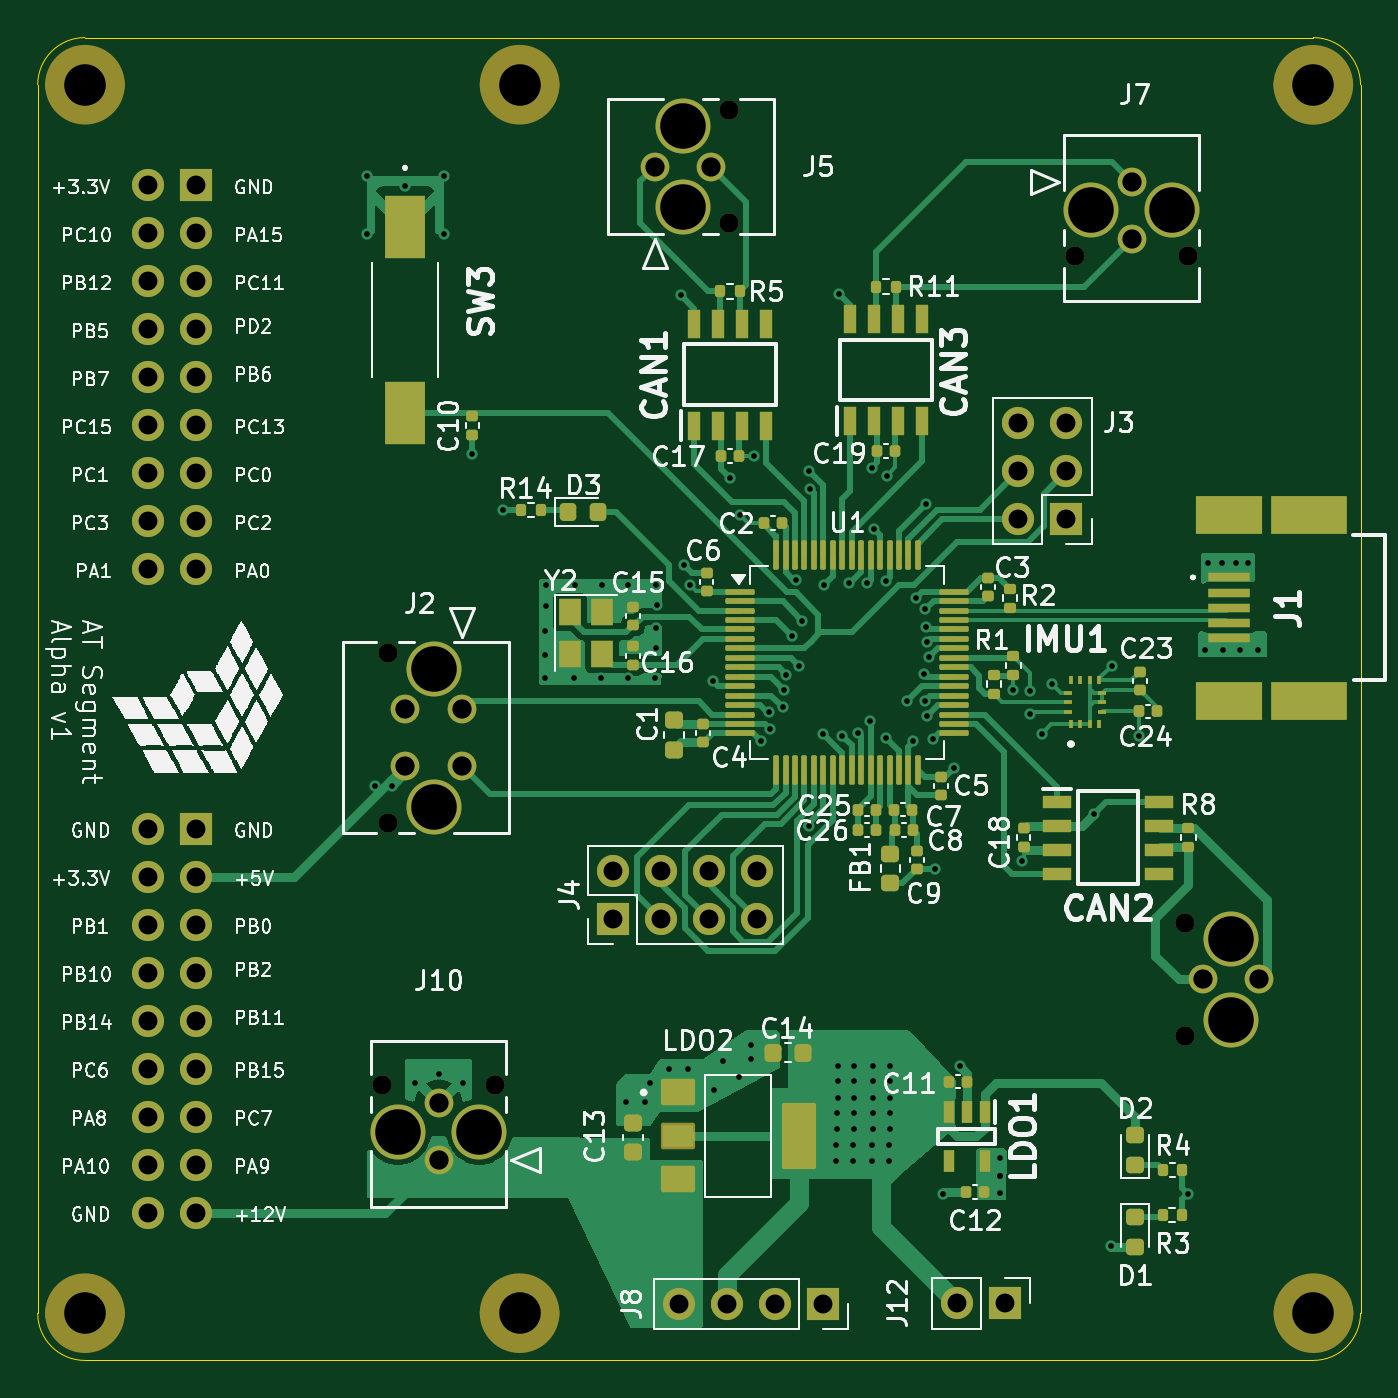
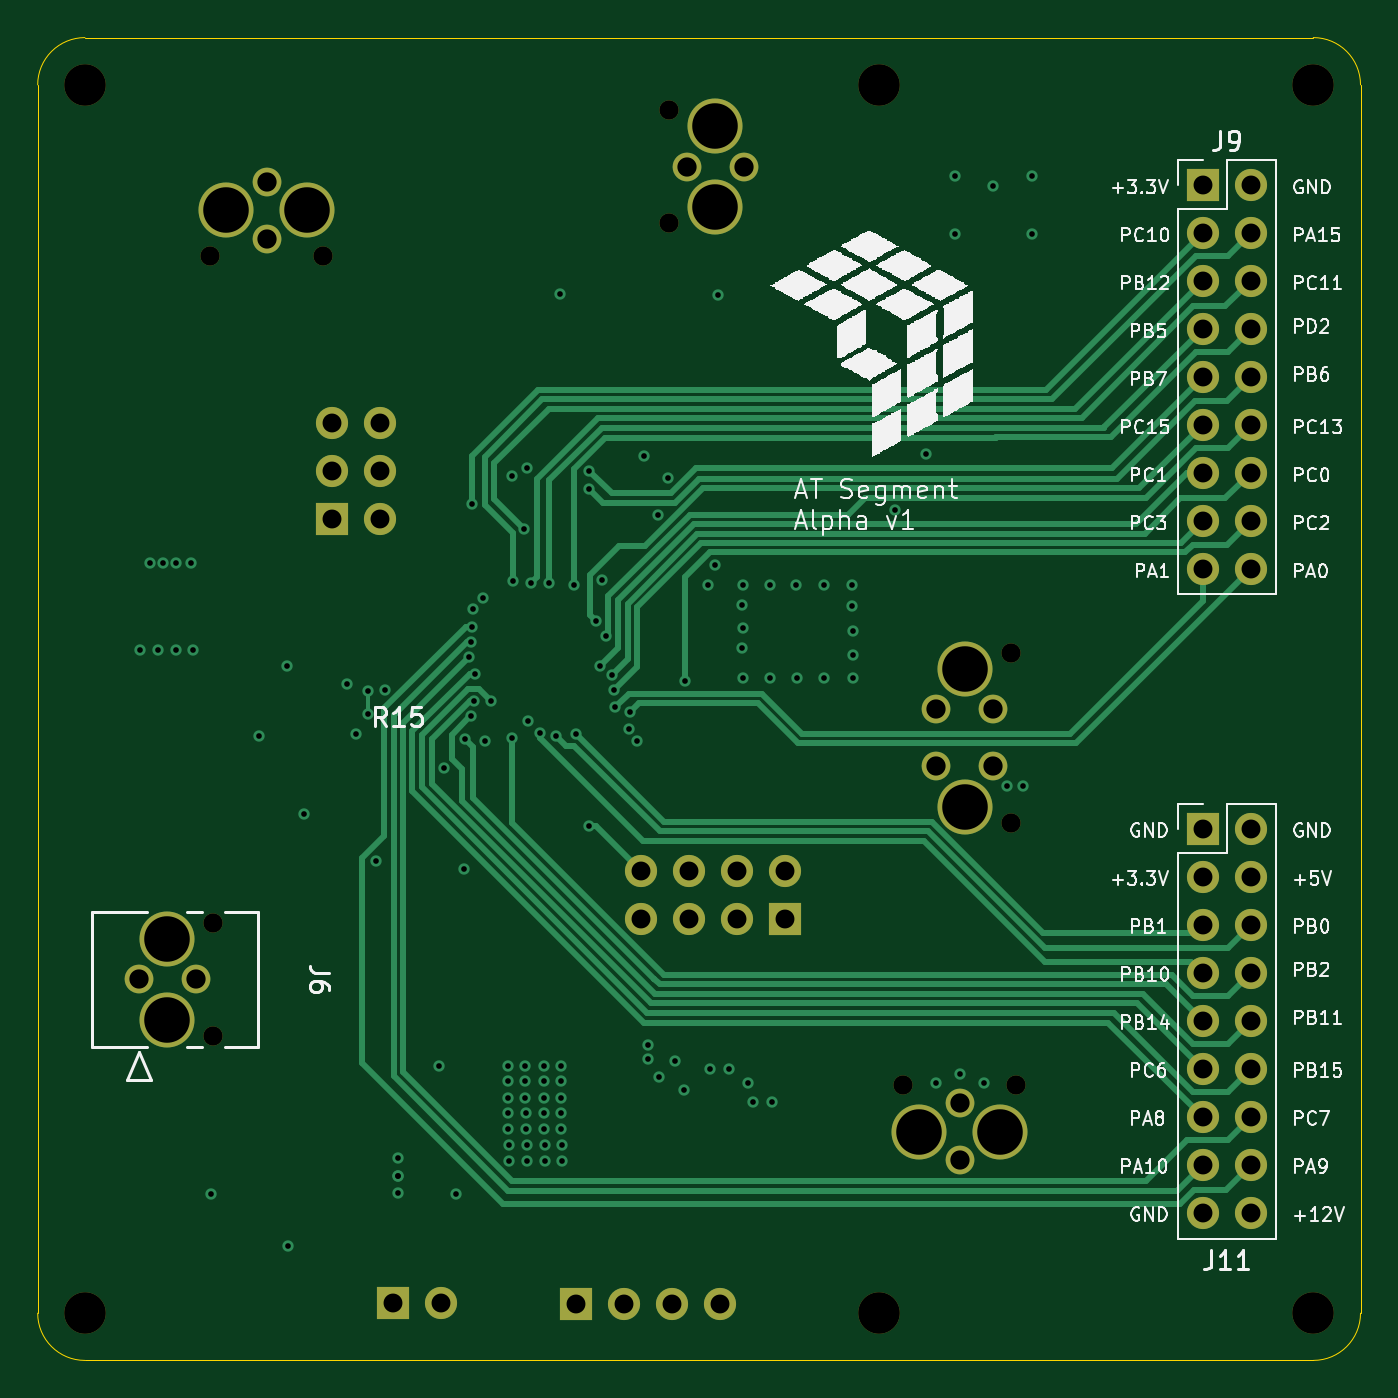
Circuit board: 12 layer files. Board 70.0 x 70.0 mm.
- bottom_copper: Modubot-B_Cu.gbr (19887 bytes)
- bottom_mask: Modubot-B_Mask.gbr (3439 bytes)
- paste: Modubot-B_Paste.gbr (450 bytes)
- bottom_silk: Modubot-B_Silkscreen.gbr (184273 bytes)
- outline: Modubot-Edge_Cuts.gbr (990 bytes)
- top_copper: Modubot-F_Cu.gbr (64823 bytes)
- top_mask: Modubot-F_Mask.gbr (13173 bytes)
- paste: Modubot-F_Paste.gbr (9073 bytes)
- top_silk: Modubot-F_Silkscreen.gbr (267894 bytes)
- inner_copper: Modubot-In1_Cu.gbr (188286 bytes)
- inner_copper: Modubot-In2_Cu.gbr (227282 bytes)
- drill: Modubot.drl (4507 bytes)

=== bottom_copper: Modubot-B_Cu.gbr (19887 bytes, source omitted) ===
=== bottom_mask: Modubot-B_Mask.gbr ===
%TF.GenerationSoftware,KiCad,Pcbnew,8.0.4*%
%TF.CreationDate,2024-08-28T23:49:55-07:00*%
%TF.ProjectId,Modubot,4d6f6475-626f-4742-9e6b-696361645f70,rev?*%
%TF.SameCoordinates,Original*%
%TF.FileFunction,Soldermask,Bot*%
%TF.FilePolarity,Negative*%
%FSLAX46Y46*%
G04 Gerber Fmt 4.6, Leading zero omitted, Abs format (unit mm)*
G04 Created by KiCad (PCBNEW 8.0.4) date 2024-08-28 23:49:55*
%MOMM*%
%LPD*%
G01*
G04 APERTURE LIST*
%ADD10C,2.200000*%
%ADD11C,1.020000*%
%ADD12C,1.520000*%
%ADD13C,2.909999*%
%ADD14R,1.700000X1.700000*%
%ADD15O,1.700000X1.700000*%
G04 APERTURE END LIST*
D10*
%TO.C,H3*%
X113360200Y-73914000D03*
%TD*%
D11*
%TO.C,J7*%
X171750000Y-83000000D03*
X165750012Y-83000000D03*
D12*
X168750011Y-79060000D03*
X168750011Y-82059999D03*
D13*
X166600013Y-80560000D03*
X170900009Y-80560000D03*
%TD*%
D14*
%TO.C,J8*%
X152400000Y-138430000D03*
D15*
X149860000Y-138430000D03*
X147320000Y-138430000D03*
X144780000Y-138430000D03*
%TD*%
D11*
%TO.C,J10*%
X129080011Y-126870000D03*
X135079999Y-126870000D03*
D12*
X132080000Y-130810000D03*
X132080000Y-127810001D03*
D13*
X134229998Y-129310000D03*
X129930002Y-129310000D03*
%TD*%
D14*
%TO.C,J3*%
X165300000Y-96900000D03*
D15*
X162760000Y-96900000D03*
X165300000Y-94360000D03*
X162760000Y-94360000D03*
X165300000Y-91820000D03*
X162760000Y-91820000D03*
%TD*%
D11*
%TO.C,J5*%
X147440001Y-75250011D03*
X147440001Y-81249999D03*
D12*
X143500001Y-78250000D03*
X146500000Y-78250000D03*
D13*
X145000001Y-80399998D03*
X145000001Y-76100002D03*
%TD*%
D10*
%TO.C,H2*%
X178360000Y-73920000D03*
%TD*%
D11*
%TO.C,J2*%
X129370000Y-112959984D03*
X129370000Y-103960002D03*
D12*
X133310000Y-106960001D03*
X133310000Y-109960000D03*
X130310001Y-106960001D03*
X130310001Y-109960000D03*
D13*
X131810000Y-104810003D03*
X131810000Y-112109998D03*
%TD*%
D10*
%TO.C,H1*%
X178370000Y-138920000D03*
%TD*%
%TO.C,H4*%
X136360000Y-138920000D03*
%TD*%
D14*
%TO.C,J12*%
X162052000Y-138405000D03*
D15*
X159512000Y-138405000D03*
%TD*%
D14*
%TO.C,J4*%
X141325600Y-118059200D03*
D15*
X141325600Y-115519200D03*
X143865600Y-118059200D03*
X143865600Y-115519200D03*
X146405600Y-118059200D03*
X146405600Y-115519200D03*
X148945600Y-118059200D03*
X148945600Y-115519200D03*
%TD*%
D10*
%TO.C,H3*%
X136360200Y-73914000D03*
%TD*%
%TO.C,H4*%
X113360000Y-138920000D03*
%TD*%
D14*
%TO.C,J11*%
X119210000Y-113320000D03*
D15*
X116670000Y-113320000D03*
X119210000Y-115860000D03*
X116670000Y-115860000D03*
X119210000Y-118400000D03*
X116670000Y-118400000D03*
X119210000Y-120940000D03*
X116670000Y-120940000D03*
X119210000Y-123480000D03*
X116670000Y-123480000D03*
X119210000Y-126020000D03*
X116670000Y-126020000D03*
X119210000Y-128560000D03*
X116670000Y-128560000D03*
X119210000Y-131100000D03*
X116670000Y-131100000D03*
X119210000Y-133640000D03*
X116670000Y-133640000D03*
%TD*%
D11*
%TO.C,J6*%
X171560000Y-118250011D03*
X171560000Y-124249999D03*
D12*
X175500000Y-121250000D03*
X172500001Y-121250000D03*
D13*
X174000000Y-123399998D03*
X174000000Y-119100002D03*
%TD*%
D14*
%TO.C,J9*%
X119210000Y-79220000D03*
D15*
X116670000Y-79220000D03*
X119210000Y-81760000D03*
X116670000Y-81760000D03*
X119210000Y-84300000D03*
X116670000Y-84300000D03*
X119210000Y-86840000D03*
X116670000Y-86840000D03*
X119210000Y-89380000D03*
X116670000Y-89380000D03*
X119210000Y-91920000D03*
X116670000Y-91920000D03*
X119210000Y-94460000D03*
X116670000Y-94460000D03*
X119210000Y-97000000D03*
X116670000Y-97000000D03*
X119210000Y-99540000D03*
X116670000Y-99540000D03*
%TD*%
M02*

=== paste: Modubot-B_Paste.gbr ===
%TF.GenerationSoftware,KiCad,Pcbnew,8.0.4*%
%TF.CreationDate,2024-08-28T23:49:55-07:00*%
%TF.ProjectId,Modubot,4d6f6475-626f-4742-9e6b-696361645f70,rev?*%
%TF.SameCoordinates,Original*%
%TF.FileFunction,Paste,Bot*%
%TF.FilePolarity,Positive*%
%FSLAX46Y46*%
G04 Gerber Fmt 4.6, Leading zero omitted, Abs format (unit mm)*
G04 Created by KiCad (PCBNEW 8.0.4) date 2024-08-28 23:49:55*
%MOMM*%
%LPD*%
G01*
G04 APERTURE LIST*
G04 APERTURE END LIST*
M02*

=== bottom_silk: Modubot-B_Silkscreen.gbr (184273 bytes, source omitted) ===
=== outline: Modubot-Edge_Cuts.gbr ===
%TF.GenerationSoftware,KiCad,Pcbnew,8.0.4*%
%TF.CreationDate,2024-08-28T23:49:55-07:00*%
%TF.ProjectId,Modubot,4d6f6475-626f-4742-9e6b-696361645f70,rev?*%
%TF.SameCoordinates,Original*%
%TF.FileFunction,Profile,NP*%
%FSLAX46Y46*%
G04 Gerber Fmt 4.6, Leading zero omitted, Abs format (unit mm)*
G04 Created by KiCad (PCBNEW 8.0.4) date 2024-08-28 23:49:55*
%MOMM*%
%LPD*%
G01*
G04 APERTURE LIST*
%TA.AperFunction,Profile*%
%ADD10C,0.050000*%
%TD*%
G04 APERTURE END LIST*
D10*
X178360000Y-71420000D02*
G75*
G02*
X180860000Y-73920000I0J-2500000D01*
G01*
X180860000Y-73920000D02*
X180860000Y-138920000D01*
X113360000Y-141420000D02*
G75*
G02*
X110860000Y-138920000I0J2500000D01*
G01*
X113360000Y-71420000D02*
X178360000Y-71420000D01*
X178360000Y-141420000D02*
X113360000Y-141420000D01*
X110860000Y-138920000D02*
X110860000Y-73920000D01*
X110860000Y-73920000D02*
G75*
G02*
X113360000Y-71420000I2500000J0D01*
G01*
X180860000Y-138920000D02*
G75*
G02*
X178360000Y-141420000I-2500000J0D01*
G01*
M02*

=== top_copper: Modubot-F_Cu.gbr (64823 bytes, source omitted) ===
=== top_mask: Modubot-F_Mask.gbr (13173 bytes, source omitted) ===
=== paste: Modubot-F_Paste.gbr (9073 bytes, source omitted) ===
=== top_silk: Modubot-F_Silkscreen.gbr (267894 bytes, source omitted) ===
=== inner_copper: Modubot-In1_Cu.gbr (188286 bytes, source omitted) ===
=== inner_copper: Modubot-In2_Cu.gbr (227282 bytes, source omitted) ===
=== drill: Modubot.drl ===
M48
; DRILL file {KiCad 8.0.4} date 2024-08-28T23:49:52-0700
; FORMAT={-:-/ absolute / metric / decimal}
; #@! TF.CreationDate,2024-08-28T23:49:52-07:00
; #@! TF.GenerationSoftware,Kicad,Pcbnew,8.0.4
; #@! TF.FileFunction,MixedPlating,1,4
FMAT,2
METRIC
; #@! TA.AperFunction,Plated,PTH,ViaDrill
T1C0.300
; #@! TA.AperFunction,Plated,PTH,ComponentDrill
T2C1.000
; #@! TA.AperFunction,Plated,PTH,ComponentDrill
T3C1.020
; #@! TA.AperFunction,Plated,PTH,ComponentDrill
T4C2.410
; #@! TA.AperFunction,NonPlated,NPTH,ComponentDrill
T5C1.020
; #@! TA.AperFunction,NonPlated,NPTH,ComponentDrill
T6C2.200
%
G90
G05
T1
X128.27Y-78.74
X128.27Y-81.788
X128.727Y-110.998
X129.591Y-110.998
X130.302Y-79.248
X130.81Y-126.746
X132.08Y-126.238
X132.334Y-78.74
X132.334Y-81.788
X133.35Y-126.746
X133.858Y-93.472
X135.484Y-96.418
X137.719Y-102.819
X137.719Y-104.115
X137.719Y-105.308
X137.744Y-100.381
X137.744Y-101.524
X139.243Y-105.334
X139.268Y-100.406
X140.691Y-105.334
X140.716Y-100.406
X141.986Y-127.762
X142.088Y-105.334
X142.113Y-100.406
X143.002Y-127.762
X143.256Y-126.746
X143.535Y-105.308
X143.561Y-100.381
X143.561Y-102.667
X143.586Y-103.734
X143.612Y-101.448
X144.272Y-125.984
X144.882Y-85.065
X145.034Y-99.314
X145.288Y-125.984
X145.399Y-100.387
X146.609Y-105.479
X146.634Y-127.102
X147.142Y-125.578
X147.498Y-94.717
X147.98Y-126.416
X148.031Y-96.698
X148.59Y-124.714
X148.59Y-125.476
X148.755Y-93.548
X149.149Y-108.661
X149.535Y-107.122
X149.586Y-107.991
X150.292Y-106.858
X150.343Y-105.943
X150.48Y-105.155
X150.799Y-103.09
X151.003Y-100.101
X151.13Y-104.648
X151.323Y-102.286
X151.663Y-94.336
X151.685Y-113.163
X151.704Y-95.285
X152.4Y-108.255
X152.476Y-100.381
X153.111Y-130.023
X153.111Y-130.861
X153.162Y-128.346
X153.162Y-129.184
X153.187Y-125.832
X153.187Y-126.644
X153.187Y-127.508
X153.238Y-84.963
X153.445Y-108.378
X153.797Y-100.305
X154.0Y-130.023
X154.0Y-130.861
X154.051Y-128.346
X154.051Y-129.184
X154.076Y-125.832
X154.076Y-126.644
X154.076Y-127.508
X154.285Y-108.204
X154.762Y-100.305
X154.915Y-107.569
X154.991Y-94.183
X154.991Y-130.023
X154.991Y-130.861
X155.042Y-128.346
X155.042Y-129.184
X155.067Y-125.832
X155.067Y-126.644
X155.067Y-127.508
X155.118Y-97.409
X155.727Y-100.178
X155.753Y-108.509
X155.778Y-94.615
X155.905Y-130.023
X155.905Y-130.861
X155.956Y-128.346
X155.956Y-129.184
X155.981Y-125.832
X155.981Y-126.644
X155.981Y-127.508
X156.87Y-106.502
X157.201Y-108.636
X157.319Y-101.066
X157.734Y-105.08
X157.786Y-106.516
X157.836Y-101.676
X157.858Y-96.095
X157.877Y-102.585
X157.912Y-107.34
X157.918Y-103.384
X158.039Y-104.191
X158.242Y-108.534
X158.318Y-115.418
X158.75Y-132.588
X159.36Y-110.084
X159.639Y-125.857
X161.773Y-130.683
X161.773Y-131.648
X161.773Y-131.648
X161.773Y-132.537
X162.48Y-105.94
X162.941Y-115.005
X163.38Y-106.003
X163.39Y-107.203
X164.0Y-108.25
X164.516Y-105.613
X166.75Y-112.5
X167.64Y-135.382
X167.691Y-104.673
X169.139Y-108.356
X171.704Y-132.588
X172.644Y-103.81
X172.771Y-99.212
X173.533Y-99.212
X173.558Y-103.81
X174.244Y-99.212
X174.498Y-103.81
X174.93Y-99.212
X175.438Y-103.81
T2
X116.67Y-79.22
X116.67Y-81.76
X116.67Y-84.3
X116.67Y-86.84
X116.67Y-89.38
X116.67Y-91.92
X116.67Y-94.46
X116.67Y-97.0
X116.67Y-99.54
X116.67Y-113.32
X116.67Y-115.86
X116.67Y-118.4
X116.67Y-120.94
X116.67Y-123.48
X116.67Y-126.02
X116.67Y-128.56
X116.67Y-131.1
X116.67Y-133.64
X119.21Y-79.22
X119.21Y-81.76
X119.21Y-84.3
X119.21Y-86.84
X119.21Y-89.38
X119.21Y-91.92
X119.21Y-94.46
X119.21Y-97.0
X119.21Y-99.54
X119.21Y-113.32
X119.21Y-115.86
X119.21Y-118.4
X119.21Y-120.94
X119.21Y-123.48
X119.21Y-126.02
X119.21Y-128.56
X119.21Y-131.1
X119.21Y-133.64
X141.326Y-115.519
X141.326Y-118.059
X143.866Y-115.519
X143.866Y-118.059
X144.78Y-138.43
X146.406Y-115.519
X146.406Y-118.059
X147.32Y-138.43
X148.946Y-115.519
X148.946Y-118.059
X149.86Y-138.43
X152.4Y-138.43
X159.512Y-138.405
X162.052Y-138.405
X162.76Y-91.82
X162.76Y-94.36
X162.76Y-96.9
X165.3Y-91.82
X165.3Y-94.36
X165.3Y-96.9
T3
X130.31Y-106.96
X130.31Y-109.96
X132.08Y-127.81
X132.08Y-130.81
X133.31Y-106.96
X133.31Y-109.96
X143.5Y-78.25
X146.5Y-78.25
X168.75Y-79.06
X168.75Y-82.06
X172.5Y-121.25
X175.5Y-121.25
T4
X129.93Y-129.31
X131.81Y-104.81
X131.81Y-112.11
X134.23Y-129.31
X145.0Y-76.1
X145.0Y-80.4
X166.6Y-80.56
X170.9Y-80.56
X174.0Y-119.1
X174.0Y-123.4
T5
X129.08Y-126.87
X129.37Y-103.96
X129.37Y-112.96
X135.08Y-126.87
X147.44Y-75.25
X147.44Y-81.25
X165.75Y-83.0
X171.56Y-118.25
X171.56Y-124.25
X171.75Y-83.0
T6
X113.36Y-138.92
X113.36Y-73.914
X136.36Y-138.92
X136.36Y-73.914
X178.36Y-73.92
X178.37Y-138.92
M30

